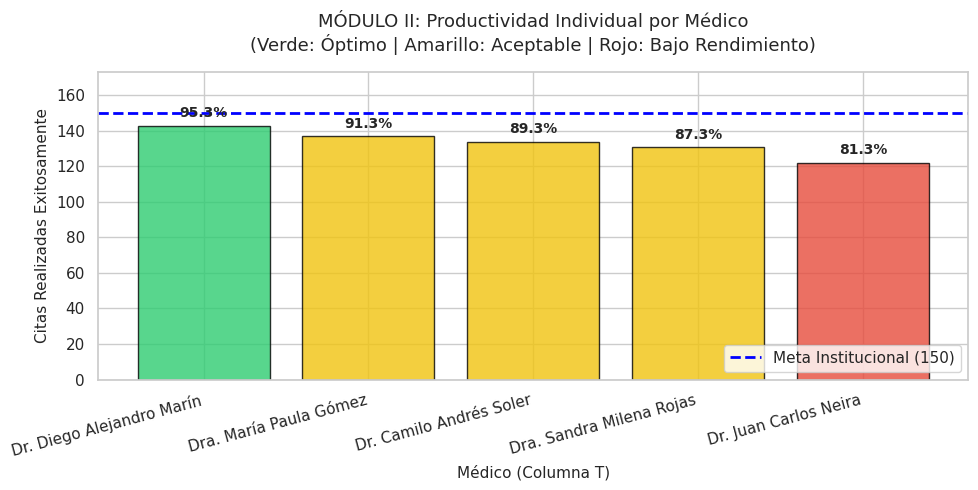
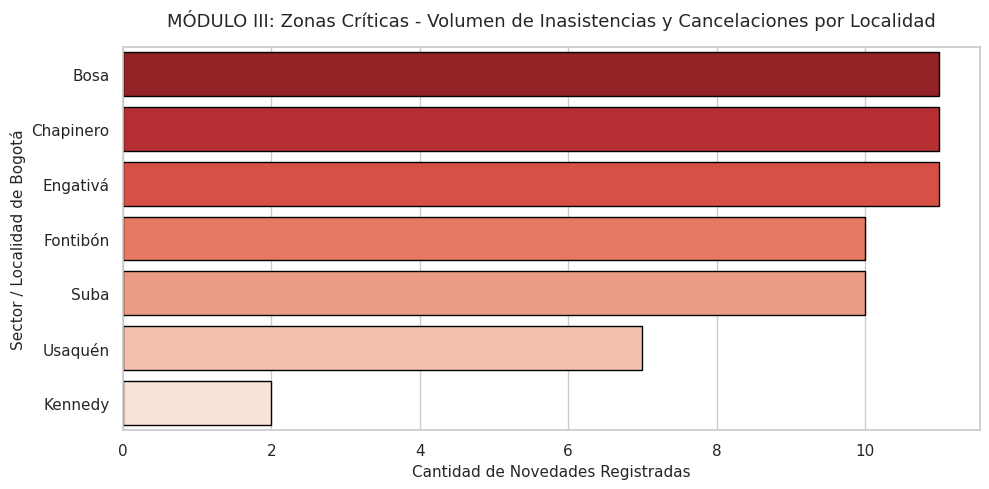
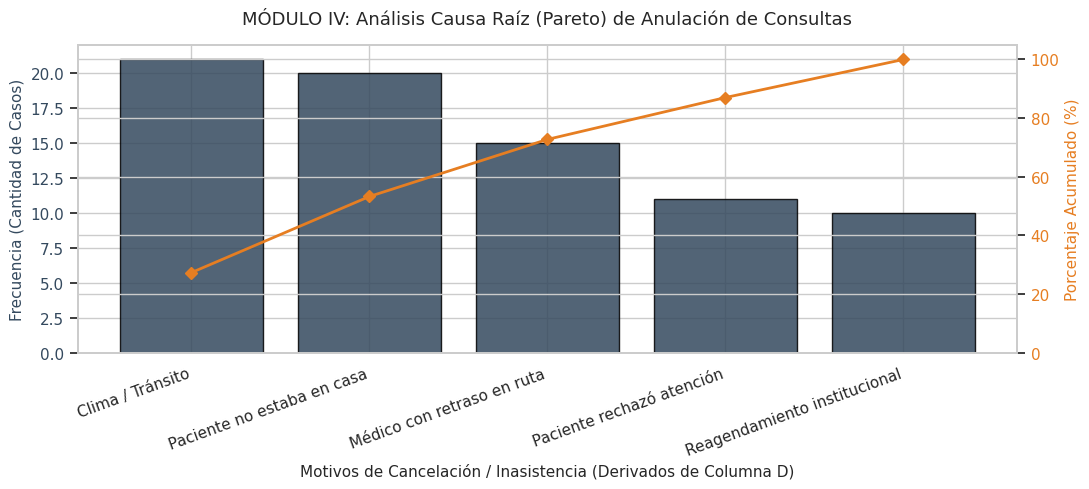

These figures' Python source, in order:
import pandas as pd
import numpy as np
import matplotlib.pyplot as plt
import seaborn as sns

# =========================================================================
# 1. CONFIGURACIÓN ESTÉTICA DEL TABLERO (Estilo limpio)
# =========================================================================
sns.set_theme(style="whitegrid")
plt.rcParams.update({'font.size': 10, 'axes.labelsize': 11, 'axes.titlesize': 13})

# =========================================================================
# 2. SIMULACIÓN DE DATOS (Representación de la plataforma operativa)
# =========================================================================
np.random.seed(42)
n_registros = 1000

medicos = [
    'Dr. Camilo Andrés Soler', 'Dra. María Paula Gómez', 
    'Dr. Juan Carlos Neira', 'Dra. Sandra Milena Rojas', 
    'Dr. Diego Alejandro Marín'
]
estados_cita = [
    'Realizada', 'Realizada', 'Realizada', 
    'Cancelada por el Usuario', 'Inasistencia', 'Cancelada por el Profesional'
]
motivos_cancelacion = [
    'Paciente no estaba en casa', 'Paciente rechazó atención', 
    'Médico con retraso en ruta', 'Reagendamiento institucional', 'Clima / Tránsito'
]
localidades = ['Suba', 'Usaquén', 'Kennedy', 'Engativá', 'Bosa', 'Fontibón', 'Chapinero']

datos_simulados = {
    'Fecha': pd.date_range(start='2026-05-01', periods=n_registros, freq='h'),
    'Columna_D': np.random.choice(estados_cita, size=n_registros, p=[0.70, 0.10, 0.10, 0.04, 0.04, 0.02]),
    'Columna_T': np.random.choice(medicos, size=n_registros),
    'Localidad': np.random.choice(localidades, size=n_registros),
    'Motivo_Detallado': np.random.choice(motivos_cancelacion, size=n_registros)
}

df_operativo = pd.DataFrame(datos_simulados)
df_operativo.loc[df_operativo['Columna_D'] == 'Realizada', 'Motivo_Detallado'] = 'N/A'

# Filtrado Mensual (Mayo 2026)
df_mes = df_operativo[df_operativo['Fecha'].dt.strftime('%Y-%m') == '2026-05'].copy()


# =========================================================================
# 3. PROCESAMIENTO Y PRODUCCIÓN DE LOS 3 GRÁFICOS
# =========================================================================

# --- GRÁFICO 1: Productividad Individual (Columna T) ---
META_PRODUCCION = 150
df_medicos = df_mes.groupby('Columna_T').agg(
    Citas_Efectivas=('Columna_D', lambda x: (x == 'Realizada').sum())
).reset_index().sort_values(by='Citas_Efectivas', ascending=False)

df_medicos['Porcentaje'] = (df_medicos['Citas_Efectivas'] / META_PRODUCCION) * 100

def asignar_color(pct):
    if pct >= 95: return '#2ecc71' # Verde
    elif pct >= 85: return '#f1c40f' # Amarillo
    return '#e74c3c' # Rojo

colores_semaforo = df_medicos['Porcentaje'].apply(asignar_color).tolist()

plt.figure(figsize=(10, 5))
bars = plt.bar(df_medicos['Columna_T'], df_medicos['Citas_Efectivas'], color=colores_semaforo, edgecolor='black', alpha=0.8)
plt.axhline(y=META_PRODUCCION, color='blue', linestyle='--', linewidth=2, label=f'Meta Institucional ({META_PRODUCCION})')
plt.title('MÓDULO II: Productividad Individual por Médico\n(Verde: Óptimo | Amarillo: Aceptable | Rojo: Bajo Rendimiento)', pad=15)
plt.ylabel('Citas Realizadas Exitosamente')
plt.xlabel('Médico (Columna T)')
plt.xticks(rotation=15, ha='right')
plt.ylim(0, max(df_medicos['Citas_Efectivas']) + 30)

# Añadir etiquetas de porcentaje sobre las barras
for bar, pct in zip(bars, df_medicos['Porcentaje']):
    yval = bar.get_height()
    plt.text(bar.get_x() + bar.get_width()/2.0, yval + 3, f'{pct:.1f}%', ha='center', va='bottom', fontweight='bold')

plt.legend(loc='lower right')
plt.tight_layout()
plt.savefig('1_productividad_individual.png', dpi=300) # Guardar como imagen física
plt.close()


# --- GRÁFICO 2: Análisis Geográfico de Anulaciones ---
df_geografico = df_mes[df_mes['Columna_D'].isin(['Cancelada por el Usuario', 'Inasistencia'])].groupby('Localidad').size().reset_index(name='Total_Anulaciones').sort_values(by='Total_Anulaciones', ascending=False)

plt.figure(figsize=(10, 5))
sns.barplot(data=df_geografico, x='Total_Anulaciones', y='Localidad', palette='Reds_r', edgecolor='black')
plt.title('MÓDULO III: Zonas Críticas - Volumen de Inasistencias y Cancelaciones por Localidad', pad=15)
plt.xlabel('Cantidad de Novedades Registradas')
plt.ylabel('Sector / Localidad de Bogotá')
plt.tight_layout()
plt.savefig('2_zonas_criticas_bogota.png', dpi=300) # Guardar como imagen física
plt.close()


# --- GRÁFICO 3: Diagrama de Pareto de Motivos (Columna D) ---
df_motivos = df_mes[df_mes['Motivo_Detallado'] != 'N/A'].groupby('Motivo_Detallado').size().reset_index(name='Cantidad').sort_values(by='Cantidad', ascending=False)
df_motivos['Porcentaje_Acumulado'] = (df_motivos['Cantidad'].cumsum() / df_motivos['Cantidad'].sum()) * 100

fig, ax1 = plt.subplots(figsize=(11, 5))

# Barra principal
ax1.bar(df_motivos['Motivo_Detallado'], df_motivos['Cantidad'], color='#34495e', edgecolor='black', alpha=0.85)
ax1.set_title('MÓDULO IV: Análisis Causa Raíz (Pareto) de Anulación de Consultas', pad=15)
ax1.set_ylabel('Frecuencia (Cantidad de Casos)', color='#34495e')
ax1.set_xlabel('Motivos de Cancelación / Inasistencia (Derivados de Columna D)')
ax1.tick_params(axis='y', labelcolor='#34495e')
plt.xticks(rotation=20, ha='right')

# Línea de porcentaje acumulado
ax2 = ax1.twinx()
ax2.plot(df_motivos['Motivo_Detallado'], df_motivos['Porcentaje_Acumulado'], color='#e67e22', marker='D', linewidth=2, label='% Acumulado')
ax2.set_ylabel('Porcentaje Acumulado (%)', color='#e67e22')
ax2.tick_params(axis='y', labelcolor='#e67e22')
ax2.set_ylim(0, 105)

plt.tight_layout()
plt.savefig('3_analisis_pareto_motivos.png', dpi=300) # Guardar como imagen física
plt.close()


# =========================================================================
# 4. CONFIRMACIÓN FINAL
# =========================================================================
print("=" * 70)
print("¡IMÁGENES DEL TABLERO GENERADAS SIN ERRORES EN TU DISCO DURO!")
print("=" * 70)
print("Busca en la misma carpeta donde tienes guardado este código script:")
print(" -> '1_productividad_individual.png'  (Gráfico del Semáforo Médico)")
print(" -> '2_zonas_criticas_bogota.png'     (Gráfico de Sectores de Bogotá)")
print(" -> '3_analisis_pareto_motivos.png'    (Gráfico de Causas Raíz)")
print("\nPuedes abrirlas directamente como cualquier fotografía. ¡Problema de pantalla resuelto!")
print("=" * 70)
